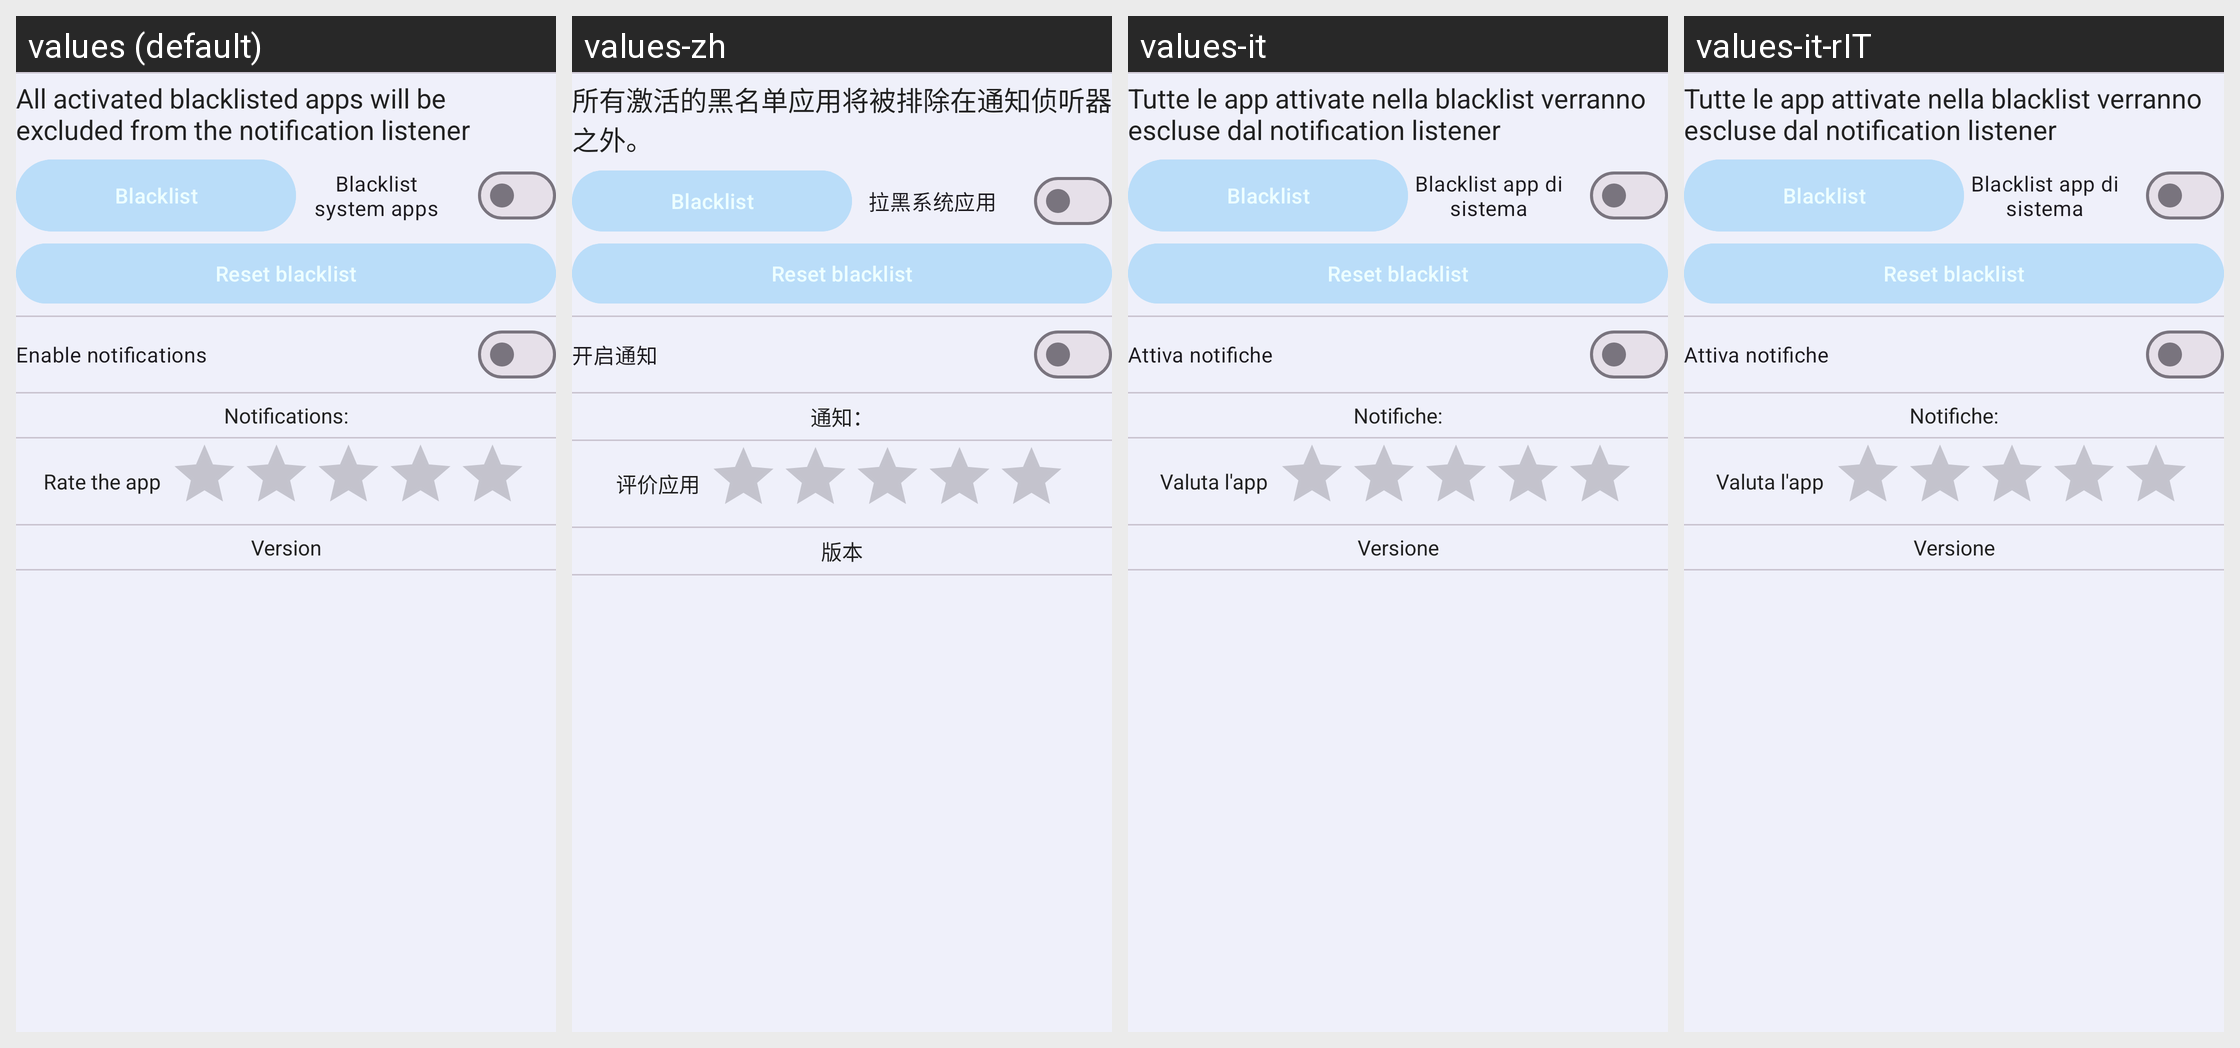

Translations of the strings shown on this Android screen, per locale in the grid:
Android screen res/layout/activity_settings.xml rendered under 4 locales, left to right: values (default), values-zh, values-it, values-it-rIT. Device: Nexus 5 (rendered at 1080×1920; each locale shown at half size, 540×960, under a caption strip naming it); theme Theme.Simplenotlistener.
Strings drawn on this screen, with the default value and each locale's value (text and hints the layout hard-codes, and strings that could not be matched under every locale, appear in the picture but are not listed):

blacklist_info
  values: All activated blacklisted apps will be excluded from the notification listener
  values-zh: 所有激活的黑名单应用将被排除在通知侦听器之外。
  values-it: Tutte le app attivate nella blacklist verranno escluse dal notification listener
  values-it-rIT: Tutte le app attivate nella blacklist verranno escluse dal notification listener

blacklist
  values: Blacklist
  values-zh: Blacklist  [not translated; the default value is used]
  values-it: Blacklist  [not translated; the default value is used]
  values-it-rIT: Blacklist  [not translated; the default value is used]

blacklist_auto
  values: Blacklist system apps
  values-zh: 拉黑系统应用
  values-it: Blacklist app di sistema
  values-it-rIT: Blacklist app di sistema

reset_blacklist
  values: Reset blacklist
  values-zh: Reset blacklist  [not translated; the default value is used]
  values-it: Reset blacklist  [not translated; the default value is used]
  values-it-rIT: Reset blacklist  [not translated; the default value is used]

enable_notification
  values: Enable notifications
  values-zh: 开启通知
  values-it: Attiva notifiche
  values-it-rIT: Attiva notifiche

notification_count
  values: Notifications:
  values-zh: 通知：
  values-it: Notifiche:
  values-it-rIT: Notifiche:

rating
  values: Rate the app
  values-zh: 评价应用
  values-it: Valuta l'app
  values-it-rIT: Valuta l'app

version
  values: Version
  values-zh: 版本
  values-it: Versione
  values-it-rIT: Versione
